Run: headless pygame with SDL's dummy video driver; simulated clock (each Clock.tick advances the game by its frame time, no real sleeping); random seed 0; keys injected as events and as key.get_pressed() state; no mouse input.
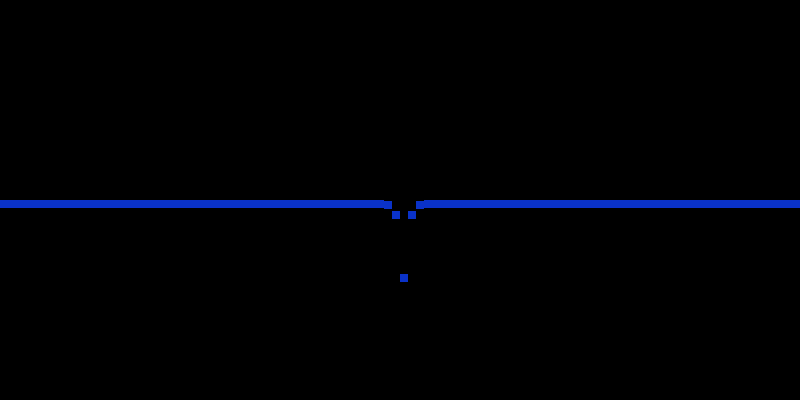
Frame 1 of 4 · flips 1–60 · no input
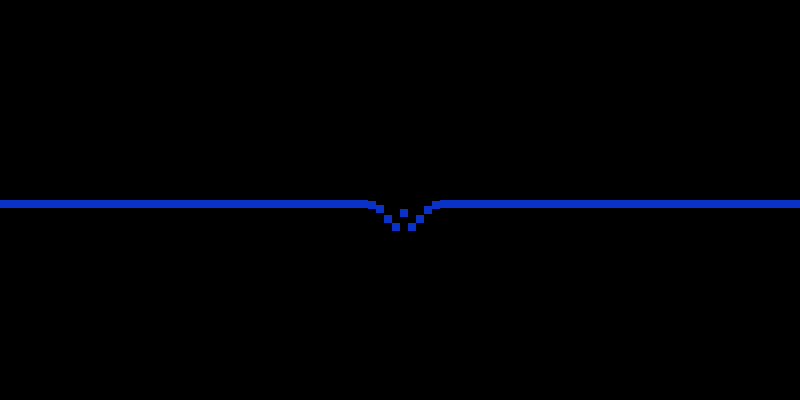
Frame 2 of 4 · flips 61–180 · tapped SPACE, RETURN · held RIGHT (→), D
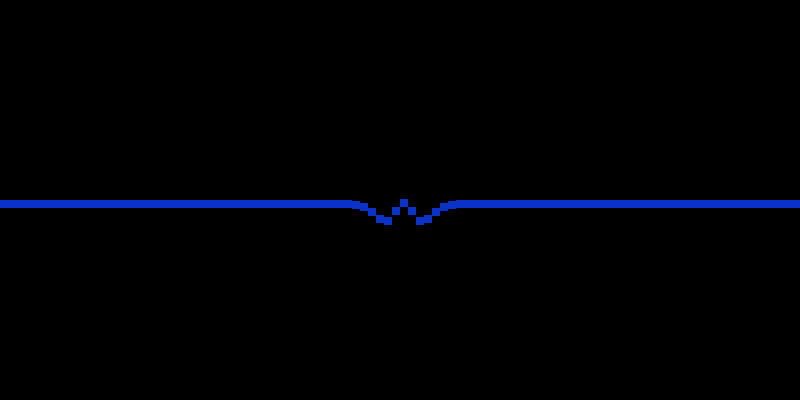
Frame 3 of 4 · flips 181–300 · held DOWN (↓), S
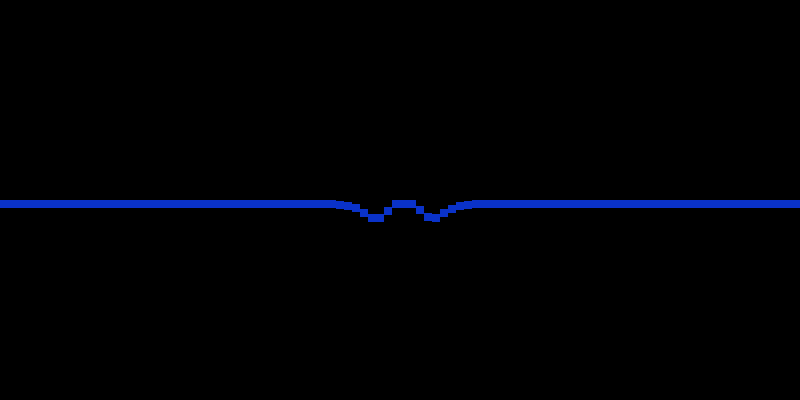
Frame 4 of 4 · flips 301–420 · held LEFT (←), A, UP (↑), W

The pygame program that drew these frames:

#2d wave project in less than 100 lines of code
#i did't plan this
import pygame
from random import randint
from math import sqrt
pygame.init()
size = 800
lenght = 100

k = 0.02
d = 0.1
fps = 120
dt = 0.1
g = 0.01
boxes = []
initial = 0.01
for i in range(0):
    box = [[50+randint(-30,30),-100],[0,0]]
    boxes.append(box)
    
screen = pygame.display.set_mode([size,400])
clock = pygame.time.Clock()

line = []
for i in range(lenght):
    line.append([0,0])

line[50] = [initial,0]
running = 1



graph = []

while running:
    screen.fill("black")
    
    for event in pygame.event.get():
        if event.type == pygame.QUIT:
            running = 0
            
    energy = 0  
    for i  in range(lenght):
    
        line[0][0] = 0
        line[lenght-1][0] = 0
        
    
        if 0 <= i < lenght-1:
            d2hx = (line[i-1][0] + line[i+1][0] - 2*line[i][0])/2
            d2sx = (line[i-1][1] + line[i+1][1] - 2*line[i][1])/2
        
       
        
        line[i][1] += d2hx*k*dt
        line[i][1] += d2sx*d*dt

        #damping
        line[i][0] += line[i][1]*dt
        
        y = round(200+((line[i][0]/initial)*100))
        
  
        x = round((i/lenght)*size)
  
        w = round(size/lenght)
        
        if w < 1:
            w = 1
        pygame.draw.rect(screen,[10,50,200],[x,y,w,w])
    
    for box in boxes:

        box[0][1] -= box[1][1]*dt
        box[1][1] -= box[1][1]*d
        
        if box[0][1] > line[round(box[0][0])][1]:
            box[1][1] -= ((line[round(box[0][0])][0]-box[0][1])*k)/10
        box[1][1] -= g*dt
        
        bx = round(box[0][0]/lenght*size)
        by = 200+(box[0][1]/initial)
        
        pygame.draw.rect(screen,"red",(bx,by,w,w))
    
    
 
    pygame.display.flip()
    #clock.tick(fps)
pygame.quit()
